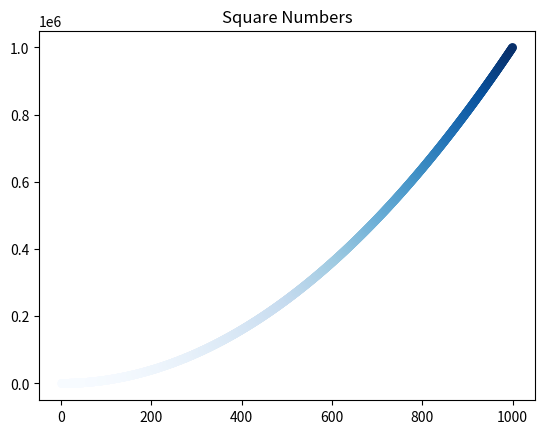

This figure's Python source: (Note: this script raises an exception after producing the figure.)
#_*_ coding:utf_8 _*_
import matplotlib.pyplot as plt

x_values = list(range(1,1001))
y_values = [x**2 for x in x_values]

plt.scatter(x_values,y_values,c=y_values,cmap=plt.cm.Blues,edgecolors='none',s=40)
plt.title('Square Numbers',24)
plt.xlabel('Value',fontsize=14)
plt.ylabel('Square of Value',fontsize=14)

#plt.tick_params(axis='both',which='major',labelsize=14)
plt.axis([0,1100,0,1100000])
#plt.savefig('squares_plot.png',bbox_inches='tight')
plt.show()
